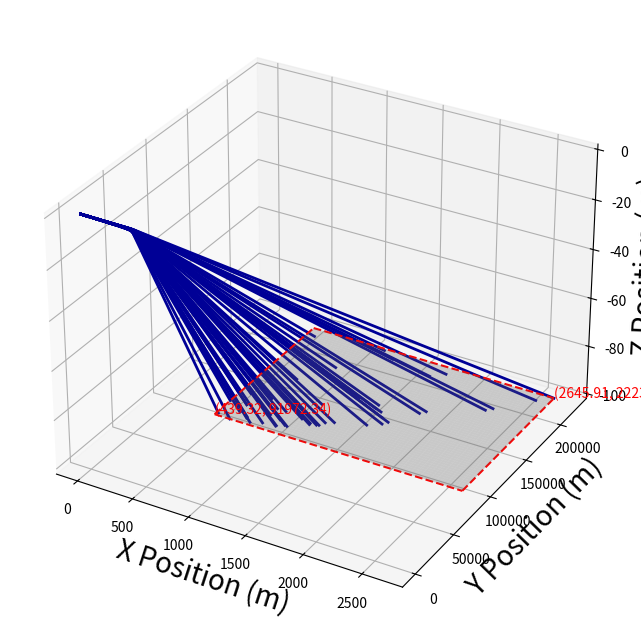
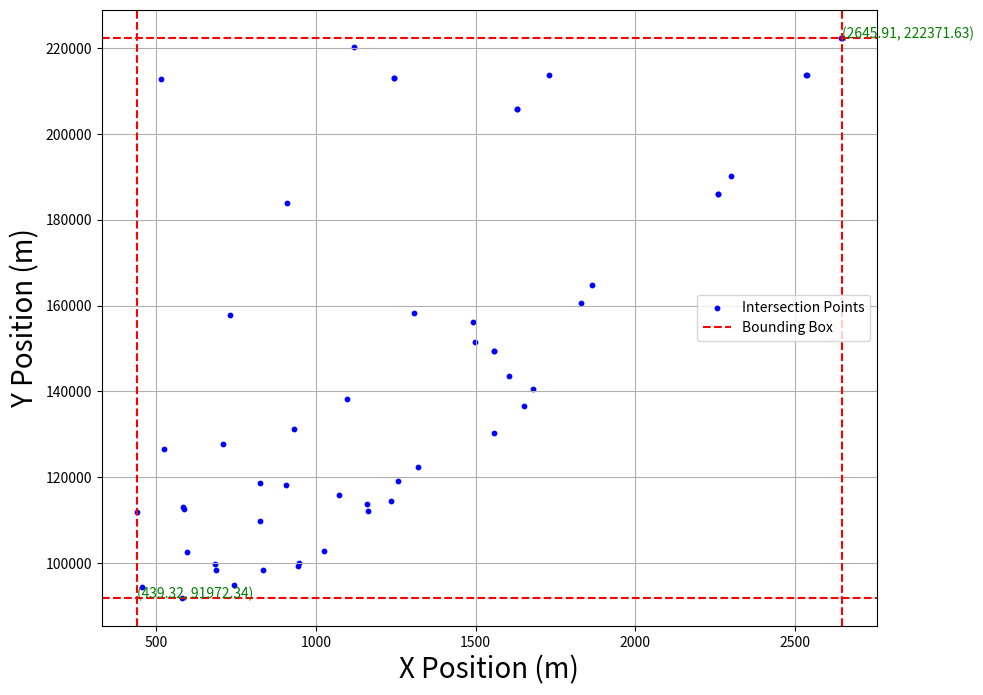
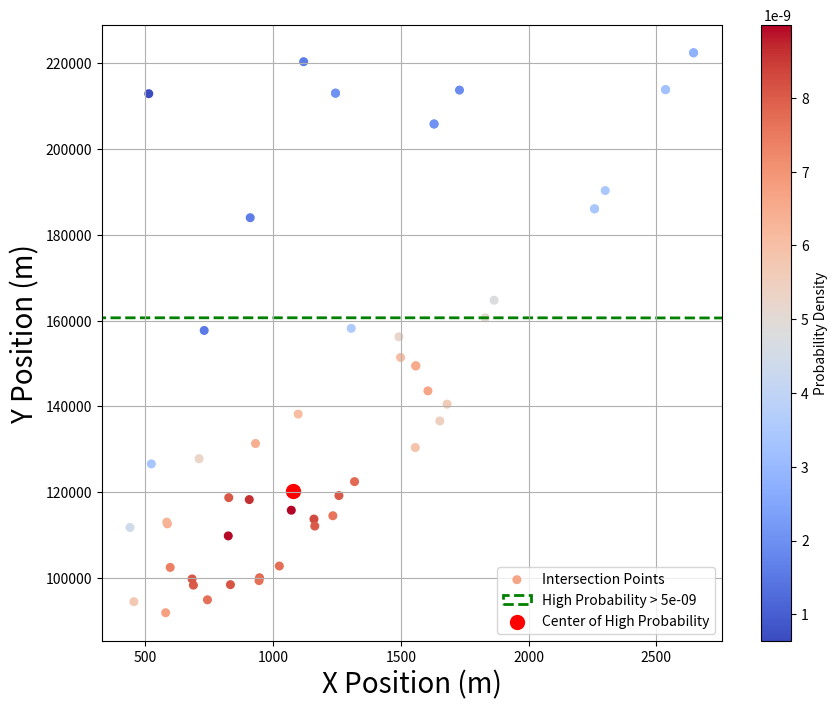

Python code for these plots, in order:
import numpy as np
from scipy.integrate import odeint
from math import sqrt
import random
import matplotlib.pyplot as plt
from scipy.stats import gaussian_kde
m = 23718
rho = 1035.7
g = 9.81
V = 22.9
A = 4.9087
C_d = 0.5
r0 = np.array([0, 0, 0])
v0 = np.array([1, 0, 0])
def equations_of_motion(state, t, u):
    r = state[:3]
    v = state[3:]

    F_buoyancy = np.array([0, 0, -rho * g * V])
    F_gravity = np.array([0, 0, m * g])
    F_drag = -0.5 * rho * A * C_d * np.linalg.norm(v - u) * (v - u)
    num = np.linalg.norm(v)
    F_boat = 10000 * np.array([v[0] / num, v[1] / num, 0]) if num != 0 else np.array([0, 0, 0])

    F_net = F_buoyancy + F_gravity + F_drag + F_boat
    a = F_net / m

    drdt = v
    dvdt = a
    return np.concatenate((drdt, dvdt))
t = np.linspace(0, 86400, 8640)
trajectories = []
intersection_points = []
u_base = np.array([0, 0.2, 0])
for i in range(50):
    x1, y1, z1 = random.random(), random.random(), random.random()
    num1 = sqrt(x1**2 + y1**2 + z1**2)
    w = 0.002 * np.array([x1 / num1, y1 / num1, z1 / num1])
    u = u_base + w

    initial_state = np.concatenate((r0, v0))
    sol = odeint(equations_of_motion, initial_state, t, args=(u,))

    x = sol[:, 0]
    y = sol[:, 1]
    z = -sol[:, 2]

    mask = np.isclose(z, -100, atol=1e-2)
    if np.any(mask):
        intersection_points.append((x[mask], y[mask]))

    trajectories.append((x, y, z))
all_x = np.concatenate([pt[0] for pt in intersection_points])
all_y = np.concatenate([pt[1] for pt in intersection_points])
intersection_x_min, intersection_x_max = np.min(all_x), np.max(all_x)
intersection_y_min, intersection_y_max = np.min(all_y), np.max(all_y)
fig_3d = plt.figure(figsize=(10, 8))
ax_3d = fig_3d.add_subplot(111, projection='3d')
x_plane = np.linspace(intersection_x_min, intersection_x_max, 100)
y_plane = np.linspace(intersection_y_min, intersection_y_max, 100)
x_plane, y_plane = np.meshgrid(x_plane, y_plane)
z_plane = np.full_like(x_plane, -100)
ax_3d.plot_surface(x_plane, y_plane, z_plane, color='gray', alpha=0.3)
colors = plt.cm.jet(np.linspace(0, 1, 50))
for i, (x, y, z) in enumerate(trajectories):
    valid_mask = z >= -100
    ax_3d.plot(x[valid_mask], y[valid_mask], z[valid_mask], color=colors[1], lw=2)
ax_3d.plot([intersection_x_min, intersection_x_max], [intersection_y_min, intersection_y_min], [-100, -100], 'r--')
ax_3d.plot([intersection_x_min, intersection_x_max], [intersection_y_max, intersection_y_max], [-100, -100], 'r--')
ax_3d.plot([intersection_x_min, intersection_x_min], [intersection_y_min, intersection_y_max], [-100, -100], 'r--')
ax_3d.plot([intersection_x_max, intersection_x_max], [intersection_y_min, intersection_y_max], [-100, -100], 'r--')
ax_3d.text(intersection_x_min, intersection_y_min, -100, f"({intersection_x_min:.2f}, {intersection_y_min:.2f})", color='red')
ax_3d.text(intersection_x_max, intersection_y_max, -100, f"({intersection_x_max:.2f}, {intersection_y_max:.2f})", color='red')
ax_3d.set_xlabel('X Position (m)',fontsize=20)
ax_3d.set_ylabel('Y Position (m)',fontsize=20)
ax_3d.set_zlabel('Z Position (m)',fontsize=20)
plt.savefig('3D_Trajectories_with_Bounding_Box.png')
plt.close(fig_3d)
fig_2d = plt.figure(figsize=(10, 8))
ax_2d = fig_2d.add_subplot(111)
ax_2d.scatter(all_x, all_y, c='blue', s=10, label='Intersection Points')
ax_2d.axvline(intersection_x_min, color='red', linestyle='--', label='Bounding Box')
ax_2d.axvline(intersection_x_max, color='red', linestyle='--')
ax_2d.axhline(intersection_y_min, color='red', linestyle='--')
ax_2d.axhline(intersection_y_max, color='red', linestyle='--')
ax_2d.text(intersection_x_min, intersection_y_min, f"({intersection_x_min:.2f}, {intersection_y_min:.2f})", color='green')
ax_2d.text(intersection_x_max, intersection_y_max, f"({intersection_x_max:.2f}, {intersection_y_max:.2f})", color='green')
ax_2d.set_xlabel('X Position (m)',fontsize=20)
ax_2d.set_ylabel('Y Position (m)',fontsize=20)
ax_2d.legend()
ax_2d.grid(True)
plt.savefig('2D_Intersection_Points.png')
plt.close(fig_2d)
points = np.vstack([all_x, all_y])
kde = gaussian_kde(points)
density = kde(points)
threshold = 5e-9
high_prob_indices = density > threshold
fig_rescue = plt.figure(figsize=(10, 8))
ax_rescue = fig_rescue.add_subplot(111)
sc = ax_rescue.scatter(all_x, all_y, c=density, cmap='coolwarm', s=30, label='Intersection Points')
if np.any(high_prob_indices):
    high_prob_points = points[:, high_prob_indices]
    center_x = np.mean(high_prob_points[0])
    center_y = np.mean(high_prob_points[1])
    radius = np.max(np.sqrt((high_prob_points[0] - center_x)**2 + (high_prob_points[1] - center_y)**2))
    circle = plt.Circle((center_x, center_y), radius, color='green', fill=False, linestyle='--', linewidth=2, label=f'High Probability > {threshold}')
    ax_rescue.add_artist(circle)
    ax_rescue.scatter(center_x, center_y, color='red', s=100, label='Center of High Probability')
else:
    print("No points with a probability density greater than 1e-8 were found, skipping the drawing of circles.")
cbar = plt.colorbar(sc, ax=ax_rescue, label='Probability Density')
ax_rescue.set_xlabel('X Position (m)',fontsize=20)
ax_rescue.set_ylabel('Y Position (m)',fontsize=20)
ax_rescue.legend()
ax_rescue.grid(True)
plt.savefig('Rescue_Optimization_High_Prob_Circle.png')
plt.close(fig_rescue)
print("- 3D Trajectories: '3D_Trajectories_with_Bounding_Box.png'")
print("- 2D Intersection Points: '2D_Intersection_Points.png'")
print("- Rescue Optimization: 'Rescue_Optimization_High_Prob_Circle.png'")
